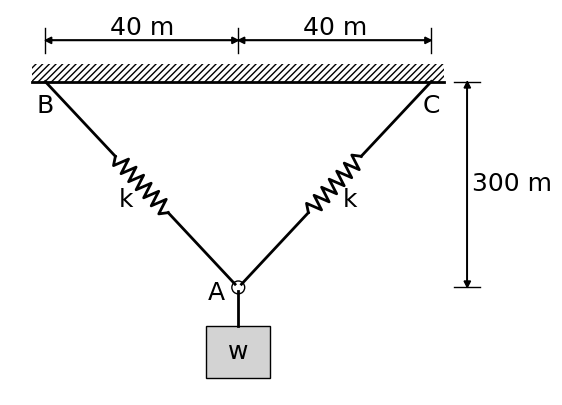

Recreate this plot in Python.
import matplotlib.pyplot as plt
from matplotlib.patches import Arc
from matplotlib.patches import Polygon
from matplotlib.patches import Circle
from matplotlib.patches import Rectangle
import numpy as np
import math

def generate_figure(length_BO, length_OC, height):
  # Define constants
  BAR_WIDTH = 0.7
  DIST_BC = 15
  FRAME_EXTENSION = 0.5
  MAX_FRAME_HEIGHT = 8
  SPRING_LENGTH = 3
  SPRING_AMP = 0.3
  WEIGHT_WIDTH = 2.5
  WEIGHT_HEIGHT = 2
  ARROW_HEAD_WIDTH = 0.25
  ARROW_HEAD_LENGTH = 0.25
  line_width = 2
  CIRCLE_RADIUS = 0.25


  label_BO = length_BO
  label_OC = length_OC
  label_height = height

  total_width = length_BO+length_OC
  height_ratio = height/total_width

  if (length_BO/total_width < 0.3):
    length_BO = 0.3*total_width
  elif (length_BO/total_width > 0.7):
    length_BO = 0.7*total_width
  if (length_OC/total_width < 0.3):
    length_OC = 0.3*total_width
  elif (length_OC/total_width > 0.7):
    length_OC = 0.7*total_width
  # if (height_ratio < 0.1):
  #   height_ratio = 0.005*total_width
  # elif (height_ratio > 0.8):
  #   height_ratio = 0.1*total_width

  height = height_ratio*DIST_BC

  if height > MAX_FRAME_HEIGHT:
    height = MAX_FRAME_HEIGHT
  elif height < 1.7:
    height = 1.7

  total_width = length_BO + length_OC
  length_BO = DIST_BC*length_BO/total_width
  length_OC = DIST_BC*length_OC/total_width
  total_width = DIST_BC

  # Set up the figure and axis
  fig, ax = plt.subplots(figsize=(10, 5))
  ax.set_aspect('equal')
  # ax.set_xlim(-FRAME_EXTENSION, DIST_BC+FRAME_EXTENSION)
  # ax.set_ylim(-height-5, 2)
  ax.axis('off')

  # Draw ceiling
  ax.add_patch(Rectangle((-FRAME_EXTENSION, 0), DIST_BC+2*FRAME_EXTENSION, BAR_WIDTH, facecolor='none', edgecolor='black', linewidth=0, hatch='/////', zorder=1))
  ax.plot([-FRAME_EXTENSION, DIST_BC+FRAME_EXTENSION], [0, 0], color='black', linewidth=line_width)

  # Draw spring
  def draw_spring(ax, start, end, amplitude):
    NUM_COILS = 7
    
    # Unpack start and end coordinates
    x1, y1 = start
    x2, y2 = end

    # Calculate the direction and distance
    angle = np.arctan2(y2 - y1, x2 - x1)

    x2 = np.sqrt((x2-x1)**2 + (y2-y1)**2) + x1


    # Create an array of x-coordinates
    x = np.linspace(x1, x2, num=2*NUM_COILS+1)

    

    # Create the y-offsets
    spring_offsets = np.zeros_like(x)
    spring_offsets[1::2] = -amplitude
    spring_offsets[2::2] = amplitude
    spring_offsets[-1] = 0

    # Rotate the spring points back to the line direction
    dx = x - x1
    dy = spring_offsets
    rotated_x = dx * np.cos(angle) - dy * np.sin(angle)
    rotated_y = dx * np.sin(angle) + dy * np.cos(angle)

    # Add the offsets to the start point
    spring_x = rotated_x + x1
    spring_y = rotated_y + y1

    ax.plot(spring_x, spring_y, color='black', linewidth=2)

    return ax
  
  # Draw connector ring
  ax.add_patch(Circle((length_BO, -height), CIRCLE_RADIUS, facecolor='none', linewidth=1, edgecolor='black'))

  # Draw BA rope + spring
  length_BA = np.sqrt(length_BO**2 + height**2)
  x1 = 0
  y1 = 0
  x2 = (length_BA/2-SPRING_LENGTH/2)*np.cos(np.arctan(height/length_BO))
  y2 = -(length_BA/2-SPRING_LENGTH/2)*np.sin(np.arctan(height/length_BO))
  ax.plot([x1, x2], [y1, y2], color='black', linewidth=line_width)
  x3 = x2 + SPRING_LENGTH*np.cos(np.arctan(height/length_BO))
  y3 = y2 - SPRING_LENGTH*np.sin(np.arctan(height/length_BO))
  draw_spring(ax, (x2,y2), (x3,y3), SPRING_AMP)
  x4 = length_BO - CIRCLE_RADIUS/2
  y4 = -height + CIRCLE_RADIUS/2
  TEXT_OFFSET_X = (x2+x3)/2-0.6
  TEXT_OFFSET_Y = (y2+y3)/2-0.6
  ax.text(TEXT_OFFSET_X, TEXT_OFFSET_Y, 'k', fontsize=18, ha='center', va='center', fontfamily='times new roman')
  ax.plot([x3, x4], [y3, y4], color='black', linewidth=line_width)

  # Draw AC rope + spring
  length_AC = np.sqrt(length_OC**2 + height**2)
  x1 = DIST_BC
  y1 = 0
  x2 = DIST_BC - ((length_AC/2)-SPRING_LENGTH/2)*np.cos(np.arctan(height/length_OC))
  y2 = -(length_AC/2-SPRING_LENGTH/2)*np.sin(np.arctan(height/length_OC))
  ax.plot([x1, x2], [y1, y2], color='black', linewidth=line_width)
  x3 = x2 - SPRING_LENGTH*np.cos(np.arctan(height/length_OC))
  y3 = y2 - SPRING_LENGTH*np.sin(np.arctan(height/length_OC))
  draw_spring(ax, (x2,y2), (x3,y3), SPRING_AMP)
  x4 = length_BO + CIRCLE_RADIUS/2
  y4 = -height + CIRCLE_RADIUS/2
  TEXT_OFFSET_X = (x2+x3)/2+0.6
  TEXT_OFFSET_Y = (y2+y3)/2-0.6
  ax.text(TEXT_OFFSET_X, TEXT_OFFSET_Y, 'k', fontsize=18, ha='center', va='center', fontfamily='times new roman')
  ax.plot([x3, x4], [y3, y4], color='black', linewidth=line_width)
  
  # Draw weight
  WEIGHT_OFFSET_Y = -height - 1.5
  ax.plot([length_BO, length_BO], [-height - CIRCLE_RADIUS/2, WEIGHT_OFFSET_Y], color='black', linewidth=line_width)
  ax.add_patch(Rectangle((length_BO - WEIGHT_WIDTH/2, WEIGHT_OFFSET_Y-WEIGHT_HEIGHT), WEIGHT_WIDTH, WEIGHT_HEIGHT, facecolor='lightgray', edgecolor='black', linewidth=1, zorder=1))
  ax.text(length_BO, WEIGHT_OFFSET_Y-WEIGHT_HEIGHT/2, 'w', fontsize=18, ha='center', va='center', fontfamily='times new roman')

  # Draw point labels
  ax.text(0, -0.5, 'B', fontsize=18, ha='center', va='top', fontfamily='times new roman')
  ax.text(DIST_BC, -0.5, 'C', fontsize=18, ha='center', va='top', fontfamily='times new roman')
  ax.text(length_BO-0.5, -height-0.2, 'A', fontsize=18, ha='right', va='center', fontfamily='times new roman')

  # Draw distance markers
  MARKER_OFFSET = 0.4
  # BO
  ax.plot([0, 0], [BAR_WIDTH+MARKER_OFFSET, 1+BAR_WIDTH+MARKER_OFFSET], color='black', linewidth=1)
  ax.plot([length_BO, length_BO], [BAR_WIDTH+MARKER_OFFSET, 1+BAR_WIDTH+MARKER_OFFSET], color='black', linewidth=1)
  ax.arrow(0, BAR_WIDTH+MARKER_OFFSET+1/2, length_BO-ARROW_HEAD_LENGTH, 0, head_width=ARROW_HEAD_WIDTH, head_length=ARROW_HEAD_LENGTH, color='black')
  ax.arrow(length_BO, BAR_WIDTH+MARKER_OFFSET+1/2, -length_BO+ARROW_HEAD_LENGTH, 0, head_width=ARROW_HEAD_WIDTH, head_length=ARROW_HEAD_LENGTH, color='black')
  ax.text(length_BO/2, BAR_WIDTH+MARKER_OFFSET+1/2, f'{label_BO} m', fontsize=18, ha='center', va='bottom', fontfamily='times new roman')

  # OC
  ax.plot([DIST_BC, DIST_BC], [BAR_WIDTH+MARKER_OFFSET, 1+BAR_WIDTH+MARKER_OFFSET], color='black', linewidth=1)
  ax.arrow(DIST_BC, BAR_WIDTH+MARKER_OFFSET+1/2, -length_OC+ARROW_HEAD_LENGTH, 0, head_width=ARROW_HEAD_WIDTH, head_length=ARROW_HEAD_LENGTH, color='black')
  ax.arrow(length_BO, BAR_WIDTH+MARKER_OFFSET+1/2, length_OC-ARROW_HEAD_LENGTH, 0, head_width=ARROW_HEAD_WIDTH, head_length=ARROW_HEAD_LENGTH, color='black')
  ax.text(length_BO+(length_OC)/2, BAR_WIDTH+MARKER_OFFSET+1/2, f'{label_OC} m', fontsize=18, ha='center', va='bottom', fontfamily='times new roman')

  # Height
  ax.plot([DIST_BC + FRAME_EXTENSION + MARKER_OFFSET, DIST_BC + FRAME_EXTENSION + MARKER_OFFSET + 1], [0, 0], color='black', linewidth=1)
  ax.plot([DIST_BC + FRAME_EXTENSION + MARKER_OFFSET, DIST_BC + FRAME_EXTENSION + MARKER_OFFSET + 1], [-height, -height], color='black', linewidth=1)
  ax.arrow(DIST_BC + FRAME_EXTENSION + MARKER_OFFSET + 1/2, 0, 0, -height+ARROW_HEAD_LENGTH, head_width=ARROW_HEAD_WIDTH, head_length=ARROW_HEAD_LENGTH, color='black')
  ax.arrow(DIST_BC + FRAME_EXTENSION + MARKER_OFFSET + 1/2, -height, 0, height-ARROW_HEAD_LENGTH, head_width=ARROW_HEAD_WIDTH, head_length=ARROW_HEAD_LENGTH, color='black')
  ax.text(DIST_BC + FRAME_EXTENSION + MARKER_OFFSET + 0.7, -height/2, f'{label_height} m', fontsize=18, ha='left', va='center', fontfamily='times new roman')

  return fig, ax

if __name__ == "__main__":
  fig, ax = generate_figure(40, 40, 300)
  plt.savefig("q16.png", dpi=300, bbox_inches='tight')
  plt.show()